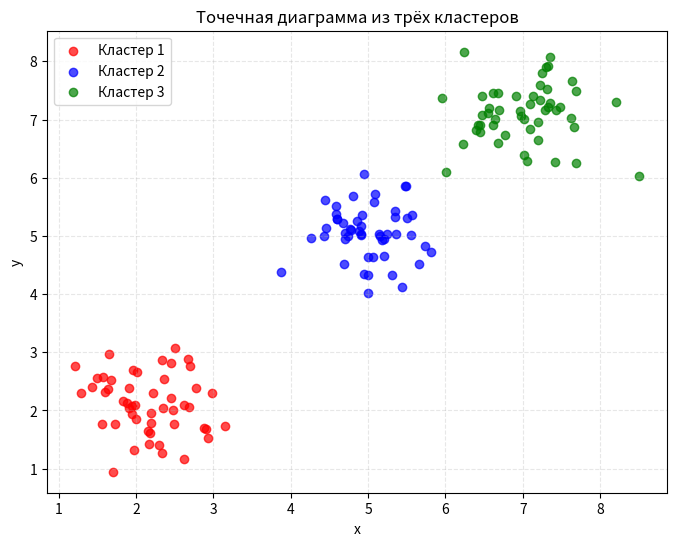

Generate this figure with matplotlib:
import numpy as np
import matplotlib.pyplot as plt

x1 = np.random.normal(2, 0.5, 50)
y1 = np.random.normal(2, 0.5, 50)

x2 = np.random.normal(5, 0.5, 50)
y2 = np.random.normal(5, 0.5, 50)

x3 = np.random.normal(7, 0.5, 50)
y3 = np.random.normal(7, 0.5, 50)

plt.figure(figsize=(8, 6))

plt.scatter(x1, y1, color='red', label='Кластер 1', alpha=0.7)
plt.scatter(x2, y2, color='blue', label='Кластер 2', alpha=0.7)
plt.scatter(x3, y3, color='green', label='Кластер 3', alpha=0.7)

plt.title("Точечная диаграмма из трёх кластеров")
plt.xlabel("x")
plt.ylabel("y")
plt.legend()
plt.grid(True, linestyle='--', alpha=0.3)
plt.savefig('2_plot.png', dpi=300)
plt.show()
